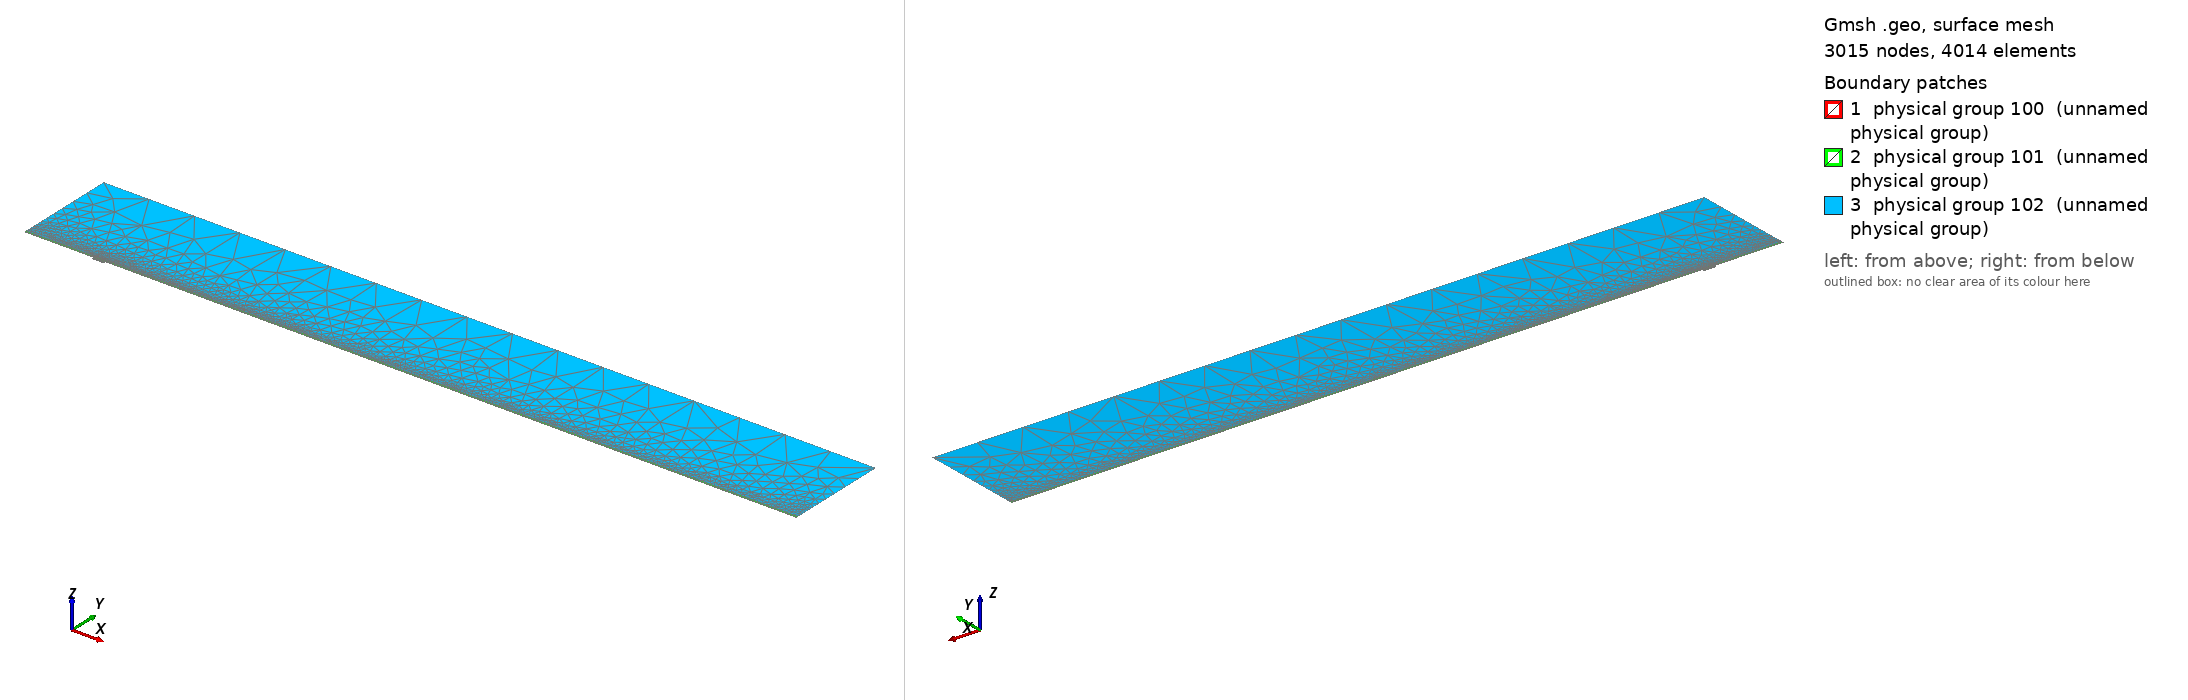

Gmsh geometry script, surface-meshed: 3015 nodes, 4014 surface elements. Boundary patches (legend numbers): 1 physical group 100 (unnamed physical group), 2 physical group 101 (unnamed physical group), 3 physical group 102 (unnamed physical group). Left view from above one corner, right view from below the opposite corner. Legend entries are the model's physical surfaces. The drawing asked Gmsh for element sizes between 1% and 20% of the model's largest extent; the script's own settings can give other sizes.

=== mesh.geo (drawn) ===
// Macro parameters
deltaStar = 1;
D = 3.5 * deltaStar; // depth of the gap 
W = 18 * deltaStar; // width of the gap
r = 16; // length of non-constant quads upstream and downstream of the gap
s = 8; // length of non-constant quads left and right inside the gap
BL = 0.25 * deltaStar; // height of the second layer of quad elements
BL_upper = 3.5 * deltaStar; // height of the third layer of quad elements
x0 = 100 * deltaStar; // x distance from inflow to gap
lengthOutflow = 1000 * deltaStar; // length after the gap
x3 = W + lengthOutflow; // last point of the domain
height = 150 * deltaStar; // height of the triangular region
triagHeightRegion_inflow = height - BL - BL_upper; // height of the triangular region

// Micro parameters
dx = 0.2; // dx of square elements near the leading and trailing edge of the gap (most resolution-demanding points in the domain)
dy = 1.25 * dx; 
size_triag_v_top = 64; // size of the elements in the upper triangular region

// All the value below are between 0 and 1. =1  means the elements are all equal in size. Avoid using values very close to 1, because we dividing by log(p) in the formula.
dy_in_v_right = 1.5; // heighest quad in the upper layer of quads, in the right part of the gap
dy_in_v_left = 1.75; // heighest quad in the upper layer of quads, in the left part of the gap

// fit (check the file scripts/fit_gmsh.py for more details)
p_in_v_left = 1.0335663036230878 - 1.0234149444433507/(W - 0.8098798097181781)^0.5991729377115732; // densitiy concentration of elements inside the gap, vertically, near the left wall.
p_in_v_right = 1.008073572191136 - 1.1471875292840257/(W - 1.2941255994826328)^0.7890392764815325; // densitiy concentration of elements inside the gap, vertically, near the right wall.
p_in_h_bottom = 0.9; // densitiy concentration of elements inside the gap, horizontally. 
p_in_h_top = 0.9; // densitiy concentration of elements inside the gap, horizontally. 

p_out_h = 0.5; // densitiy concentration of elements outside the gap, horizontally.
p_out_h_upper = 0.5; // densitiy concentration of elements outside the gap, horizontally on the upper layer of quads
p_out_v_inflow_dense = 0.8; // densitiy concentration of elements outside the gap, vertically, near the inflow and the gap
p_out_v_inflow_sparse = 0.99; // densitiy concentration of elements outside the gap, vertically, near the inflow and far from the gap
p_out_v_outflow_dense = 0.9; // densitiy concentration of elements outside the gap, vertically, near the outflow and the gap
p_out_v_outflow_sparse = 0.995; // densitiy concentration of elements outside the gap, vertically, near the outflow and far from the gap
p_triag_h_inflow = 0.8; // densitiy concentration of elements in the triangular region of the domain, horizontally.
p_triag_h_outflow = p_triag_h_inflow; // densitiy concentration of elements in the triangular region of the domain, horizontally.

enlarge_triag_inflow = 1.1; // heigher the value, larger the elements in the triangular region near the inflow
enlarge_triag_outflow = 1.1; // heigher the value, larger the elements in the triangular region near the outflow

// Automated parameters 
a_in_v_right = dx / (W / 2);
a_in_v_left = dx / (W / 2);
a_in_h_bottom = dy / (D / 2);
a_in_h_top = dx / (D / 2);
a_out_h = dx / BL;
a_out_v_inflow_dense = dx / r;
a_out_v_outflow_dense = dx / r;

// for the derivation of the formula, see file 20250123_gmshFormula.md in the docs folder
N_in_v_right = Ceil( Log (a_in_v_right / (1 - p_in_v_right + a_in_v_right * p_in_v_right)) / Log(p_in_v_right) );
N_in_v_left = Ceil( Log (a_in_v_left / (1 - p_in_v_left + a_in_v_left * p_in_v_left)) / Log(p_in_v_left) );
N_in_h_bottom = Ceil( Log (a_in_h_bottom / (1 - p_in_h_bottom + a_in_h_bottom * p_in_h_bottom)) / Log(p_in_h_bottom) );
N_in_h_top = Ceil( Log (a_in_h_top / (1 - p_in_h_top + a_in_h_top * p_in_h_top)) / Log(p_in_h_top) );
N_out_h = Ceil( Log (a_out_h / (1 - p_out_h + a_out_h * p_out_h)) / Log(p_out_h) ) + 1; // + 1 is to correct the fact that the distance is too small to properly approximate the dx length
N_out_v_inflow_dense = Ceil( Log (a_out_v_inflow_dense / (1 - p_out_v_inflow_dense + a_out_v_inflow_dense * p_out_v_inflow_dense)) / Log(p_out_v_inflow_dense) );
N_out_v_outflow_dense = Ceil( Log (a_out_v_outflow_dense / (1 - p_out_v_outflow_dense + a_out_v_outflow_dense * p_out_v_outflow_dense)) / Log(p_out_v_outflow_dense) );

p_for_a_out_v_inflow_sparse_computation = p_out_v_inflow_dense;
p_for_a_out_v_outflow_sparse_computation = (p_out_v_outflow_dense + p_out_v_outflow_dense) / 2;
a_out_v_inflow_sparse = r / (x0 - r) * (1 - p_for_a_out_v_inflow_sparse_computation) / (1 - p_for_a_out_v_inflow_sparse_computation^(N_out_v_inflow_dense + 1));
a_out_v_outflow_sparse = r / (lengthOutflow - r) * (1 - p_for_a_out_v_outflow_sparse_computation) / (1 - p_for_a_out_v_outflow_sparse_computation^(N_out_v_outflow_dense + 1));

N_out_v_inflow_sparse = Ceil( Log(a_out_v_inflow_sparse / (1 - p_out_v_inflow_sparse + a_out_v_inflow_sparse * p_out_v_inflow_sparse)) / Log(p_out_v_inflow_sparse) );
N_out_v_outflow_sparse = Ceil( Log(a_out_v_outflow_sparse / (1 - p_out_v_outflow_sparse + a_out_v_outflow_sparse * p_out_v_outflow_sparse)) / Log(p_out_v_outflow_sparse) );


// second layer of quads
a_out_h_upper = (BL) / (BL_upper) * (1 - p_out_h) / (1 - p_out_h^(N_out_h + 1));
N_out_h_upper = Ceil( Log(a_out_h_upper / (1 - p_out_h_upper + a_out_h_upper * p_out_h_upper)) / Log(p_out_h_upper) );

// ---------------------------
// for triangular region
// ---------------------------
a_triag_h_inflow = (BL_upper) / (triagHeightRegion_inflow) * (1 - p_out_h_upper) / (1 - p_out_h_upper^(N_out_h_upper + 1));
a_triag_h_outflow = a_triag_h_inflow;
N_triag_v_top = Ceil( (x3 + x0) / size_triag_v_top ); // we assume p_triag_v = 1, otherwise the formula is different
N_triag_h_inflow = Ceil( Log(a_triag_h_inflow / (1 - p_triag_h_inflow + a_triag_h_inflow * p_triag_h_inflow)) / Log(p_triag_h_inflow) );
N_triag_h_outflow = Ceil( Log(a_triag_h_outflow / (1 - p_triag_h_outflow + a_triag_h_outflow * p_triag_h_outflow)) / Log(p_triag_h_outflow) );
N_triag_h_inflow = Ceil( N_triag_h_inflow / enlarge_triag_inflow );
N_triag_h_outflow = Ceil( N_triag_h_outflow / enlarge_triag_outflow );

Point(1) = {-x0, 0, 0};
Point(2) = {0,0,0};
Point(3) = {0,-D,0};
Point(4) = {W,-D,0};
Point(5) = {W,0,0};
Point(6) = {x3,0,0};
Point(8) = {x3,height,0};
Point(7) = {x3,BL,0};
Point(9) = {-x0,height,0};
Point(10) = {-x0,BL,0};
Point(11) = {0,BL,0};
Point(12) = {W,BL,0};
Point(13) = {W/2,0,0};
Point(14) = {W/2,BL,0};
Point(15) = {0,-D/2,0};
Point(16) = {W/2,-D,0};
Point(17) = {W,-D/2,0};
Point(18) = {-r,0,0};
Point(19) = {-r,BL,0};
Point(20) = {W + r,0,0};
Point(21) = {W + r,BL,0};
Point(22) = {-x0,BL+BL_upper,0};
Point(23) = {-r,BL+BL_upper,0};
Point(24) = {W + r,BL+BL_upper,0};
Point(25) = {x3,BL+BL_upper,0};
Point(26) = {0,BL+BL_upper,0};
Point(27) = {W/2,BL+BL_upper,0};
Point(28) = {W,BL+BL_upper,0};

Line(1) = {1,18};
Line(2) = {2,15};
Line(3) = {3,16};
Line(4) = {4,17};
Line(5) = {5,20};
Line(6) = {6,7};
Line(7) = {7,25};
Line(8) = {8,9};
Line(9) = {9,22};
Line(10) = {10,19};
Line(11) = {10,1};
Line(12) = {11,14};
Line(13) = {12,21};
Line(14) = {2,13};
Line(15) = {15,3};
Line(16) = {16,4};
Line(17) = {17,5};
Line(18) = {13,5};
Line(19) = {14,12};
Line(20) = {18,2};
Line(21) = {20,6};
Line(22) = {21,7};
Line(23) = {19,11};
Line(24) = {22,10};
Line(25) = {25,8};
Line(26) = {25,24};
Line(27) = {22,23};
Line(30) = {23,26};
Line(31) = {26,27};
Line(32) = {27,28};
Line(33) = {28,24};

// outer quads
Curve Loop(1) = {5, 21, 6, -22, -13, -19, -12, -23, -10, 11, 1, 20, 14, 18};
Plane Surface(1) = {1};

// inside gap
Curve Loop(2) = {2, 15, 3, 16, 4, 17, -18, -14};
Plane Surface(2) = {2};

// triangular region
Curve Loop(3) = {-26, 25, 8, 9, 27, 30, 31,32,33};
Plane Surface(3) = {3};

// 3rd layer of quads
Curve Loop(4) = {-24, 27, 30, 31,32,33, -26,-7,-22,-13,-19,-12,-23,-10};

Plane Surface(4) = {4};


// This defines the surfaces that will be meshed with quad elements
Transfinite Surface {1} = {1, 6, 7, 10};
Transfinite Surface {2} = {3, 4, 5, 2}; // number '2' must match the number '2' of plane surface
Transfinite Surface {4} = {7, 25, 22, 10};

Transfinite Curve {18, 16, 19,32} = N_in_v_right Using Progression p_in_v_right;
Transfinite Curve {-14, -3, -12, -31} = N_in_v_left Using Progression p_in_v_left;

Transfinite Curve {15, -4} = N_in_h_bottom Using Progression p_in_h_bottom;
Transfinite Curve {-2, 17} = N_in_h_top Using Progression p_in_h_top;


Transfinite Curve {11, -6} = N_out_h Using Progression p_out_h;
Transfinite Curve {24, 28, 29, -7} = N_out_h_upper Using Progression p_out_h_upper;
Transfinite Curve {10, 1, 27} = N_out_v_inflow_sparse Using Progression p_out_v_inflow_sparse;
Transfinite Curve {20, 23, 30} = N_out_v_inflow_dense Using Progression p_out_v_inflow_dense;
Transfinite Curve {-21, -22, 26} = N_out_v_outflow_sparse Using Progression p_out_v_outflow_sparse;
Transfinite Curve {-5, -13,-33} = N_out_v_outflow_dense Using Progression p_out_v_outflow_dense;

Recombine Surface {1, 2, 4};

// for triangluar region
Transfinite Curve {8} = N_triag_v_top Using Progression 1;
Transfinite Curve {-25} = N_triag_h_outflow Using Progression p_triag_h_outflow;
Transfinite Curve {9} = N_triag_h_inflow Using Progression p_triag_h_inflow;


// defining boundary
Physical Curve(1) = {9,24,11}; // inlet
Physical Curve(2) = {7,25,6}; // outlet
Physical Curve(3) = {8}; // top
Physical Curve(4) = {1, 20, 2, 15, 3, 16, 4, 17, 5, 21}; // wall


Physical Surface(100) = {1};
Physical Surface(101) = {2, 4};
Physical Surface(102) = {3};
